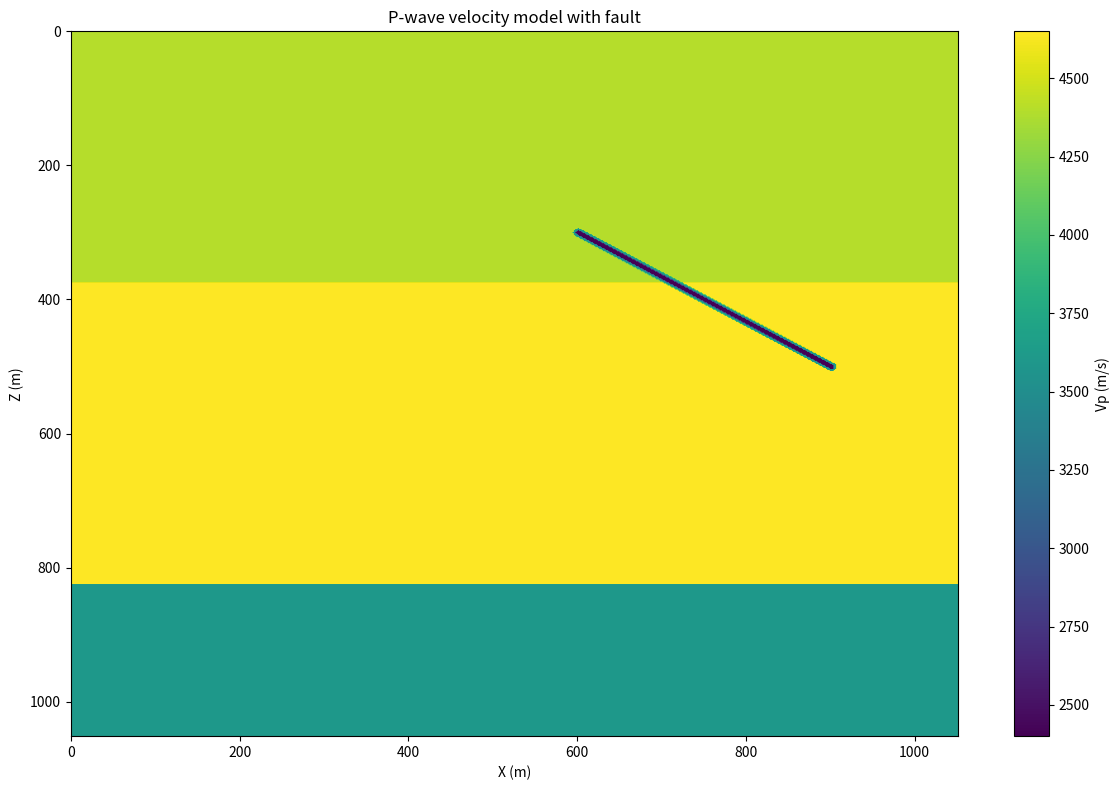

Write Python code to recreate this figure.
import os
import json
import numpy as np
import matplotlib.pyplot as plt

SOLID = 0
FLUID = 1

TYPE1 = 1
TYPE2 = 2
TYPE3 = 3

# ========== 模型参数 ==========
# 粗网格尺寸
nx = 701
nz = 701
dx = 1.5
dz = 1.5

# 时间参数
fpeak = 30.0
dt = 5e-5
nt = 25000
snapshot = 500

# 顶层
epsilon_1 = -0.01
delta_1 = -0.015
rho_1 = 2280.0
vp_1 = 3600.0
vs_1 = 1800.0
C33_1 = rho_1 * vp_1**2
C55_1 = rho_1 * vs_1**2
C11_1 = C33_1 * (1 + 2 * epsilon_1)
C13_1 = ((C33_1 - C55_1) * (2 * C33_1 * delta_1 + (C33_1 - C55_1)))**0.5 - C55_1

# 中间层
epsilon_2 = -0.015
delta_2 = -0.025
rho_2 = 2580.0
vp_2 = 4400.0
vs_2 = 2300.0
C33_2 = rho_2 * vp_2**2
C55_2 = rho_2 * vs_2**2
C11_2 = C33_2 * (1 + 2 * epsilon_2)
C13_2 = ((C33_2 - C55_2) * (2 * C33_2 * delta_2 + (C33_2 - C55_2)))**0.5 - C55_2

# 底层
epsilon_3 = -0.02
delta_3 = -0.03
rho_3 = 2650
vp_3 = 4650
vs_3 = 2650
C33_3 = rho_3 * vp_3**2
C55_3 = rho_3 * vs_3**2
C11_3 = C33_3 * (1 + 2 * epsilon_3)
C13_3 = ((C33_3 - C55_3) * (2 * C33_3 * delta_3 + (C33_3 - C55_3)))**0.5 - C55_3

# 流体区（本脚本中未使用细网格，仅保留定义）
rho_fluid = 850.0
vp_fluid = 1300.0
vs_fluid = 0
C11_fluid = rho_fluid * vp_fluid**2
C55_fluid = rho_fluid * vs_fluid**2
C13_fluid = C11_fluid - 2 * C55_fluid
C33_fluid = C11_fluid
omega0 = 2 * np.pi * fpeak
Qp = 100
inv_ts = omega0 * Qp
tau = 1 / Qp * (1 + 1 / Qp**2)**0.5

# 细网格区域（本脚本中暂不使用）
fine_regions = [
    # {
    #     "x_start": 120, "x_end": 380,
    #     "z_start": 120, "z_end": 130,
    #     "N": 5
    # }
]

# 震源位置
posx = nx // 2
posz = 45

# CPML参数
cpml_thickness = 20
cpml_N = 3
cp_max = max(vp_1, vp_2, vp_3, vp_fluid)
Rc = 0.0001
kappa0 = 1.2

# ========== 断层参数 ==========
fault_enable = True
# 断层中心线两点 (x, z) 单位：米 (注意z从0向下)
fault_start = (600.0, 300.0)   # 上端点
fault_end   = (900.0, 500.0)   # 下端点
fault_total_width = 12.0        # 断层总宽度 (m)
core_width = 3.0                # 断裂核半宽 (m) → 核总宽 6m
# 断层物性 (核部最弱，损伤带中等)
# 核部物性
core_vp = 2400.0
core_vs = 900.0
core_rho = 2050.0
core_epsilon = 0.0      # 可设为各向同性
core_delta = 0.0
# 损伤带物性
damage_vp = 3600.0
damage_vs = 1850.0
damage_rho = 2450.0
damage_epsilon = 0.0
damage_delta = 0.0

# ========== 创建目录结构 ==========
base_dir = "models"
coarse_dir = os.path.join(base_dir, "coarse")
fine_dir = os.path.join(base_dir, "fine")
os.makedirs(coarse_dir, exist_ok=True)
os.makedirs(fine_dir, exist_ok=True)

# ========== 辅助函数：点到线段距离 ==========
def point_to_segment_distance(px, pz, x1, z1, x2, z2):
    dx = x2 - x1
    dz = z2 - z1
    l2 = dx*dx + dz*dz
    if l2 == 0:
        return np.hypot(px - x1, pz - z1)
    t = ((px - x1)*dx + (pz - z1)*dz) / l2
    t = max(0.0, min(1.0, t))
    proj_x = x1 + t * dx
    proj_z = z1 + t * dz
    return np.hypot(px - proj_x, pz - proj_z)

# ========== 生成粗网格模型 ==========
coarse_MAT = np.full((nz, nx), SOLID, dtype=np.int32)
coarse_rho = np.full((nz, nx), rho_1, dtype=np.float32)
coarse_C11 = np.full((nz, nx), C11_1, dtype=np.float32)
coarse_C13 = np.full((nz, nx), C13_1, dtype=np.float32)
coarse_C33 = np.full((nz, nx), C33_1, dtype=np.float32)
coarse_C55 = np.full((nz, nx), C55_1, dtype=np.float32)
coarse_tau = np.full((nz, nx), 0, dtype=np.float32)
coarse_inv_taus = np.full((nz, nx), 0, dtype=np.float32)

# 分层赋值（索引范围：0-250为中间层，250-550为底层，其余顶层）
coarse_rho[0:250, :] = rho_2
coarse_C11[0:250, :] = C11_2
coarse_C13[0:250, :] = C13_2
coarse_C33[0:250, :] = C33_2
coarse_C55[0:250, :] = C55_2

coarse_rho[250:550, :] = rho_3
coarse_C11[250:550, :] = C11_3
coarse_C13[250:550, :] = C13_3
coarse_C33[250:550, :] = C33_3
coarse_C55[250:550, :] = C55_3

# ========== 添加断层（覆盖背景） ==========
if fault_enable:
    print("正在添加断层...")
    # 生成网格坐标 (米)
    x_coords = np.arange(nx) * dx
    z_coords = np.arange(nz) * dz
    X, Z = np.meshgrid(x_coords, z_coords, indexing='ij')  # shape (nx, nz)
    # 计算每个网格点到断层中心线的距离
    dist = np.zeros((nz, nx))
    x1, z1 = fault_start
    x2, z2 = fault_end
    for ix in range(nx):
        for iz in range(nz):
            dist[iz, ix] = point_to_segment_distance(x_coords[ix], z_coords[iz], x1, z1, x2, z2)
    
    # 定义 mask
    core_mask = (dist <= core_width)
    damage_mask = (dist > core_width) & (dist <= fault_total_width/2.0)
    
    # 计算断裂核的弹性常数
    C33_core = core_rho * core_vp**2
    C55_core = core_rho * core_vs**2
    C11_core = C33_core * (1 + 2*core_epsilon)
    temp = (C33_core - C55_core) * (2*C33_core*core_delta + (C33_core - C55_core))
    if temp < 0:
        temp = 0
    C13_core = np.sqrt(temp) - C55_core
    
    # 计算损伤带的弹性常数
    C33_damage = damage_rho * damage_vp**2
    C55_damage = damage_rho * damage_vs**2
    C11_damage = C33_damage * (1 + 2*damage_epsilon)
    temp = (C33_damage - C55_damage) * (2*C33_damage*damage_delta + (C33_damage - C55_damage))
    if temp < 0:
        temp = 0
    C13_damage = np.sqrt(temp) - C55_damage
    
    # 覆盖物性
    coarse_rho[core_mask] = core_rho
    coarse_C11[core_mask] = C11_core
    coarse_C13[core_mask] = C13_core
    coarse_C33[core_mask] = C33_core
    coarse_C55[core_mask] = C55_core
    
    coarse_rho[damage_mask] = damage_rho
    coarse_C11[damage_mask] = C11_damage
    coarse_C13[damage_mask] = C13_damage
    coarse_C33[damage_mask] = C33_damage
    coarse_C55[damage_mask] = C55_damage
    
    print("断层添加完成。")

# ========== 可视化检查（不保存二进制文件） ==========
# 为了快速查看效果，绘制 Vp 剖面
vp_field = np.zeros((nz, nx))
# 从 C33 和 rho 反算 Vp (近似，忽略各向异性影响，仅用于显示)
vp_field = np.sqrt(coarse_C33 / coarse_rho)

plt.figure(figsize=(12, 8))
plt.imshow(vp_field, origin='upper', extent=[0, nx*dx, nz*dz, 0],
           cmap='viridis', aspect='auto')
plt.colorbar(label='Vp (m/s)')
plt.title('P-wave velocity model with fault')
plt.xlabel('X (m)')
plt.ylabel('Z (m)')
plt.tight_layout()
plt.savefig('velocity_model_with_fault.png', dpi=150)
plt.show()

# ========== 生成细网格模型（本脚本未使用，保持原样） ==========
fine_list = []
for idx, region in enumerate(fine_regions):
    # ... 原代码不变，但 fine_regions 为空，所以不会执行
    pass

# ========== 生成 models.json 和 params.json ==========
models_config = {
    "coarse": {
        "nx": nx,
        "nz": nz,
        "dx": dx,
        "dz": dz,
        "rho": "models/coarse/rho.bin",
        "C11": "models/coarse/C11.bin",
        "C13": "models/coarse/C13.bin",
        "C33": "models/coarse/C33.bin",
        "C55": "models/coarse/C55.bin",
        "tau": "models/coarse/tau.bin",
        "material": "models/coarse/material.bin",
        "inv_taus": "models/coarse/inv_tau_sigma.bin"
    },
    "fine": fine_list
}

with open(os.path.join(base_dir, "models.json"), "w") as f:
    json.dump(models_config, f, indent=2)
print("models.json 已生成")

params_config = {
    "base": {
        "fpeak": fpeak,
        "dt": dt,
        "nt": nt,
        "posx": posx,
        "posz": posz,
        "snapshot": snapshot
    },
    "cpml": {
        "thickness": cpml_thickness,
        "N": cpml_N,
        "cp_max": cp_max,
        "Rc": Rc,
        "kappa0": kappa0
    }
}

with open(os.path.join(base_dir, "params.json"), "w") as f:
    json.dump(params_config, f, indent=2)
print("params.json 已生成")

# ========== 二进制文件输出（已注释，需要时取消注释） ==========
coarse_MAT.tofile(os.path.join(coarse_dir, "material.bin"))
coarse_rho.tofile(os.path.join(coarse_dir, "rho.bin"))
coarse_C11.tofile(os.path.join(coarse_dir, "C11.bin"))
coarse_C13.tofile(os.path.join(coarse_dir, "C13.bin"))
coarse_C33.tofile(os.path.join(coarse_dir, "C33.bin"))
coarse_C55.tofile(os.path.join(coarse_dir, "C55.bin"))
coarse_tau.tofile(os.path.join(coarse_dir, "tau.bin"))
coarse_inv_taus.tofile(os.path.join(coarse_dir, "inv_tau_sigma.bin"))
